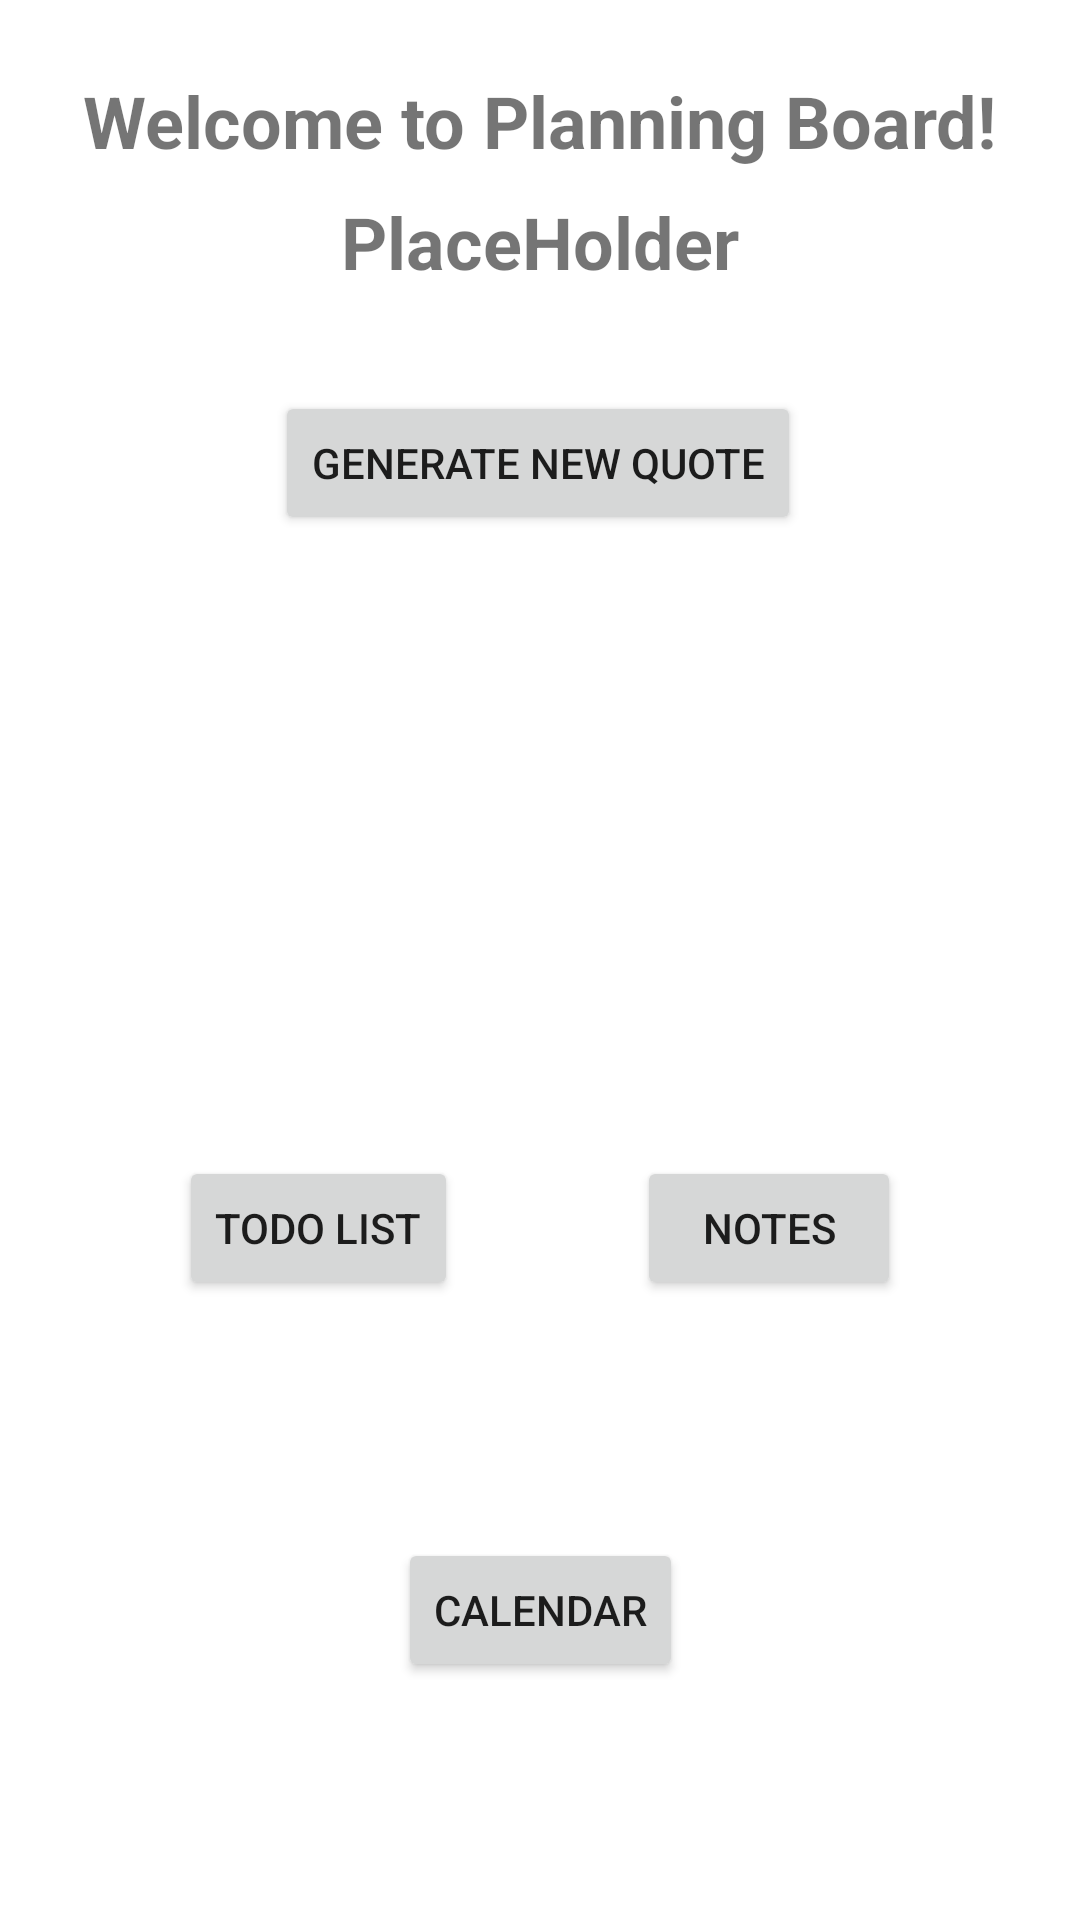

This screen was rendered from an Android layout file. Write that file and the resources it references.
<!-- AndroidManifest.xml: application theme Theme.PlanningBoard -->
<!-- res/layout/landing_fragment.xml -->
<?xml version="1.0" encoding="utf-8"?>
<layout xmlns:app="http://schemas.android.com/apk/res-auto"
    xmlns:tools="http://schemas.android.com/tools"
    xmlns:android="http://schemas.android.com/apk/res/android">

    <data>

        <variable
            name="LandingViewModel"
            type="uk.ac.abertay.planningboard.LandingViewModel" />

        <variable
        name="NoteViewModel"
        type="uk.ac.abertay.planningboard.NoteViewModel" />
    </data>

    <androidx.constraintlayout.widget.ConstraintLayout
        android:layout_width="match_parent"
        android:layout_height="match_parent">

        <TextView
            android:id="@+id/WelcomeText"
            android:layout_width="wrap_content"
            android:layout_height="wrap_content"
            android:layout_marginTop="24dp"
            android:text="@string/weclomeText"
            android:textSize="@dimen/TextSizeHeader"
            android:textStyle="bold"
            app:layout_constraintEnd_toEndOf="parent"
            app:layout_constraintStart_toStartOf="parent"
            app:layout_constraintTop_toTopOf="parent" />

        <TextView
            android:id="@+id/UsernameText"
            android:layout_width="wrap_content"
            android:layout_height="wrap_content"
            android:layout_marginTop="8dp"
            android:text="@string/usernameText"
            android:textSize="@dimen/TextSizeHeader"
            android:textStyle="bold"
            app:layout_constraintEnd_toEndOf="parent"
            app:layout_constraintStart_toStartOf="parent"
            app:layout_constraintTop_toBottomOf="@+id/WelcomeText" />

        <TextView
            android:id="@+id/Quote"
            android:layout_width="wrap_content"
            android:layout_height="wrap_content"
            android:layout_marginTop="8dp"
            android:text="@{@string/quote_format(LandingViewModel.quote)}"
            android:textSize="@dimen/quoteText"
            app:layout_constraintEnd_toEndOf="parent"
            app:layout_constraintStart_toStartOf="parent"
            app:layout_constraintTop_toBottomOf="@+id/UsernameText" />

        <Button
            android:id="@+id/GenQuote"
            android:layout_width="wrap_content"
            android:layout_height="wrap_content"
            android:onClick="@{() -> LandingViewModel.nextQuote()}"
            android:text="@string/genQuoteText"
            app:layout_constraintEnd_toEndOf="parent"
            app:layout_constraintHorizontal_bias="0.497"
            app:layout_constraintStart_toStartOf="parent"
            app:layout_constraintTop_toBottomOf="@+id/Quote" />

        <Button
            android:id="@+id/gotoTodo"
            android:layout_width="wrap_content"
            android:layout_height="wrap_content"
            android:text="@string/gotoTodoButton"
            app:layout_constraintBottom_toBottomOf="parent"
            app:layout_constraintEnd_toStartOf="@+id/gotoNotes"
            app:layout_constraintHorizontal_bias="0.5"
            app:layout_constraintStart_toStartOf="parent"
            app:layout_constraintTop_toBottomOf="@+id/GenQuote" />

        <Button
            android:id="@+id/gotoNotes"
            android:layout_width="wrap_content"
            android:layout_height="wrap_content"
            android:text="@string/gotoNotesButton"
            app:layout_constraintBottom_toBottomOf="parent"
            app:layout_constraintEnd_toEndOf="parent"
            app:layout_constraintHorizontal_bias="0.5"
            app:layout_constraintStart_toEndOf="@+id/gotoTodo"
            app:layout_constraintTop_toBottomOf="@+id/GenQuote" />

        <Button
            android:id="@+id/CalendarButton"
            android:layout_width="wrap_content"
            android:layout_height="wrap_content"
            android:text="@string/calendar"
            app:layout_constraintBottom_toBottomOf="parent"
            app:layout_constraintEnd_toEndOf="@+id/gotoNotes"
            app:layout_constraintStart_toStartOf="@+id/gotoTodo"
            app:layout_constraintTop_toBottomOf="@+id/gotoNotes" />

    </androidx.constraintlayout.widget.ConstraintLayout>
</layout>
<!-- resources referenced by this layout -->
<resources>
  <dimen name="TextSizeHeader">24sp</dimen>
  <dimen name="quoteText">19sp</dimen>
  <string name="calendar">Calendar</string>
  <string name="genQuoteText">Generate New Quote</string>
  <string name="gotoNotesButton">Notes</string>
  <string name="gotoTodoButton">Todo List</string>
  <string name="quote_format">\"%s\"</string>
  <string name="usernameText">PlaceHolder</string>
  <string name="weclomeText">Welcome to Planning Board!</string>
  <style name="Theme.PlanningBoard" parent="Theme.MaterialComponents.DayNight.DarkActionBar">
          
          <item name="colorPrimary">@color/purple_500</item>
          <item name="colorPrimaryVariant">@color/purple_700</item>
          <item name="colorOnPrimary">@color/white</item>
          
          <item name="colorSecondary">@color/teal_200</item>
          <item name="colorSecondaryVariant">@color/teal_700</item>
          <item name="colorOnSecondary">@color/black</item>
          
          <item name="android:statusBarColor">?attr/colorPrimaryVariant</item>
          
      </style>
  <color name="purple_500">#FF6200EE</color>
  <color name="purple_700">#FF3700B3</color>
  <color name="white">#FFFFFFFF</color>
  <color name="teal_200">#FF03DAC5</color>
  <color name="teal_700">#FF018786</color>
  <color name="black">#FF000000</color>
</resources>
